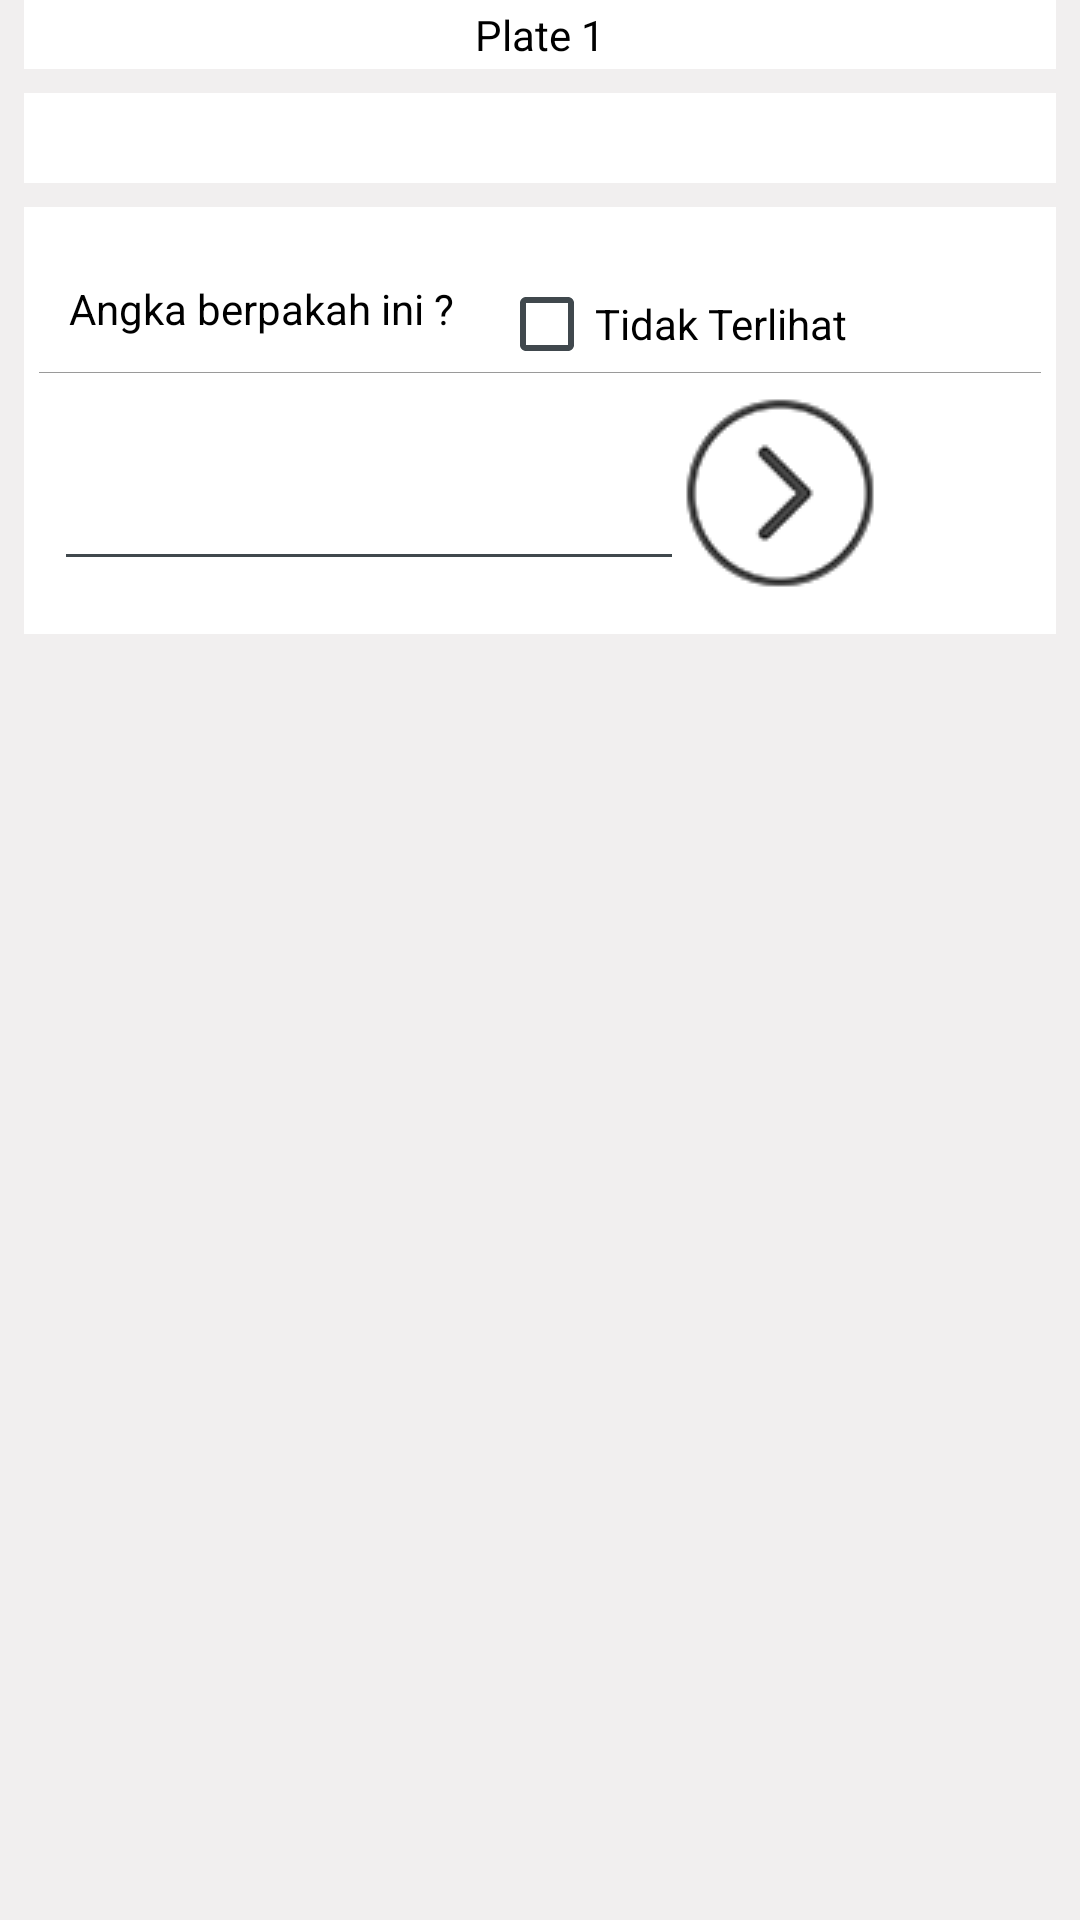

Android layout source for this screen:
<!-- AndroidManifest.xml: activity theme AppTheme -->
<!-- res/layout/activity_test.xml -->
<LinearLayout
    xmlns:android="http://schemas.android.com/apk/res/android"
    xmlns:tools="http://schemas.android.com/tools"
    android:orientation="vertical"
    android:layout_width="fill_parent"
    android:layout_height="fill_parent"
    android:background="#f1efef"
    tools:context=".TestActivity"
    android:paddingLeft="8dp"
    android:paddingRight="8dp">

    <RelativeLayout
        android:layout_gravity="center_horizontal"
        android:layout_width="fill_parent"
        android:layout_height="wrap_content"
        android:layout_marginBottom="8dp"
        android:background="#ffffff"
        android:paddingTop="2dp"
        android:paddingBottom="2dp">
        <TextView
            android:gravity="center"
            android:layout_gravity="center"
            android:id="@+id/textView2"
            android:textColor="#000000"
            android:layout_width="fill_parent"
            android:layout_height="wrap_content"
            android:text="Plate 1" />
    </RelativeLayout>

    <LinearLayout
        android:id="@+id/satu"
        android:layout_width="fill_parent"
        android:layout_height="wrap_content">
        <FrameLayout
            android:layout_width="fill_parent"
            android:layout_height="wrap_content"
            android:layout_marginBottom="8dp"
            android:background="#ffffff"
            android:paddingTop="15dp"
            android:paddingBottom="15dp">
            <ImageView
                android:layout_gravity="center"
                android:layout_width="wrap_content"
                android:layout_height="wrap_content"
                android:id="@+id/imageView"
                android:src="@drawable/plate01"  />
        </FrameLayout>
    </LinearLayout>

    <LinearLayout
        android:orientation="vertical"
        android:layout_width="fill_parent"
        android:layout_height="wrap_content"
        android:background="#ffffff"
        android:paddingTop="15dp"
        android:paddingBottom="15dp">
        <LinearLayout  android:orientation="horizontal" android:layout_width="fill_parent" android:layout_height="wrap_content" android:layout_marginTop="8dp" android:layout_weight="0.54"
            android:paddingLeft="10dp">
        <TextView
            android:gravity="left"
            android:layout_gravity="left|center"
            android:id="@+id/textView4"
            android:textColor="#000000"
            android:layout_width="wrap_content"
            android:layout_height="wrap_content"
            android:text="Angka berpakah ini ?"
            android:layout_marginBottom="5dp"
            android:layout_marginLeft="5dp" />

        <CheckBox
            android:layout_alignParentRight="true"
            android:layout_width="wrap_content"
            android:layout_height="wrap_content"
            android:text="Tidak Terlihat"
            android:id="@+id/checkBoxAnswer"
            android:layout_marginLeft="15dp"
            android:checked="false"
            android:textColor="#000000" />
        </LinearLayout>
        <View android:background="@color/home_cross_line_color2" android:layout_width="fill_parent" android:layout_height="1.0px"
            android:layout_marginLeft="5dp"
            android:layout_marginRight="5dp" />
        <LinearLayout  android:orientation="horizontal" android:layout_width="match_parent" android:layout_height="wrap_content" android:layout_marginTop="8dp" android:layout_weight="0.54"
            android:paddingLeft="10dp">
            <EditText
            android:layout_width="wrap_content"
            android:layout_height="wrap_content"
            android:inputType="number"
            android:ems="10"
            android:id="@+id/editAnswer"
                android:maxLength="2"
                android:textColor="#000000"
                android:paddingTop="30dp" />

            <ImageView
                android:src="@drawable/icon_next_service"
                android:layout_width="wrap_content"
                android:layout_height="wrap_content"
                android:layout_alignParentRight="true"
                android:layout_alignParentBottom="true"
                android:id="@+id/btnAnswer"
                android:textColor="#000000" />
        </LinearLayout>


    </LinearLayout>
</LinearLayout>
<!-- resources referenced by this layout -->
<resources>
  <color name="home_cross_line_color2">#80373737</color>
  <!-- drawable icon_next_service (drawable) -->
  <?xml version="1.0" encoding="utf-8"?>
  <selector xmlns:android="http://schemas.android.com/apk/res/android">
      <item android:state_focused="true" android:state_pressed="true" android:drawable="@drawable/next_button" />
      <item android:state_focused="false" android:state_pressed="true" android:drawable="@drawable/next_button_pressed" />
      <item android:state_focused="true" android:drawable="@drawable/next_button" />
      <item android:state_focused="false" android:state_pressed="false" android:drawable="@drawable/next_button" />
  </selector>
  <style name="AppTheme" parent="android:Theme.DeviceDefault.Light.DarkActionBar">
          
          <item name="android:colorPrimary">@color/colorPrimary</item>
          
          <item name="android:colorPrimaryDark">@color/colorPrimaryDark</item>
          
          <item name="android:colorAccent">@color/colorAccent</item>
          <item name="android:colorBackground">@color/white</item>
  
      </style>
  <!-- drawable next_button: png bitmap (drawable, 6094 bytes) -->
  <!-- drawable next_button_pressed: png bitmap (drawable, 4657 bytes) -->
  <color name="colorPrimary">#ff373737</color>
  <color name="colorPrimaryDark">#ff373737</color>
  <color name="colorAccent">#474747</color>
  <color name="white">#ffffffff</color>
</resources>
